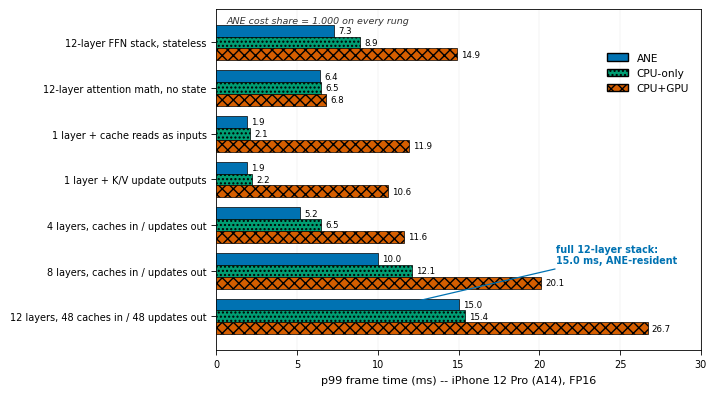

Reproduce this figure in Python. (Note: this script raises an exception after producing the figure.)
#!/usr/bin/env python3
"""Generate fig-ane-ladder.pdf: the Section 6.3 falsification ladder (money figure).

Horizontal grouped bars: p99 frame time per rung (7 rungs) x three compute-unit
policies (ANE / CPU-only / CPU+GPU). Every rung is ANE-clean (ANE cost share 1.000);
the story to make legible is that even the full 12-layer stack with 48 caches-in /
48 one-token-updates-out compiles ANE-resident and lands at 15.0 ms, beating both
CPU-only and CPU+GPU -- provided in-graph cache mutation is absent.

data: surgical-inference.md Section 6.3 ladder table. iPhone 12 Pro (A14), FP16,
p99 ms over warmed runs, MLComputePlan placement evidence. Every rung: ANE cost
share 1.000.

Run: paper/.figvenv/bin/python paper/figures/src/fig_ane_ladder.py
"""
import matplotlib
matplotlib.use("pdf")
import matplotlib.pyplot as plt
from matplotlib.patches import Patch
import numpy as np

plt.rcParams.update({
    "pdf.fonttype": 42,
    "ps.fonttype": 42,
    "font.size": 8,
    "font.family": "sans-serif",
    "font.sans-serif": ["Helvetica", "Arial", "DejaVu Sans"],
    "axes.linewidth": 0.6,
    "xtick.major.width": 0.6,
    "ytick.major.width": 0.6,
})

# --- Data (surgical-inference.md Section 6.3). p99 ms, A14, FP16. ----------
# Order top->bottom follows the ladder's build-up; the headline full stack is last.
RUNGS = [
    "12-layer FFN stack, stateless",
    "12-layer attention math, no state",
    "1 layer + cache reads as inputs",
    "1 layer + K/V update outputs",
    "4 layers, caches in / updates out",
    "8 layers, caches in / updates out",
    "12 layers, 48 caches in / 48 updates out",
]
P99_ANE     = [7.3, 6.4, 1.9, 1.9,  5.2, 10.0, 15.0]
P99_CPU     = [8.9, 6.5, 2.1, 2.2,  6.5, 12.1, 15.4]
P99_CPU_GPU = [14.9, 6.8, 11.9, 10.6, 11.6, 20.1, 26.7]

# Okabe-Ito. ANE is the hero (blue); CPU green; CPU+GPU vermillion. Hatches redundant.
C_ANE = "#0072B2"; H_ANE = ""
C_CPU = "#009E73"; H_CPU = "...."
C_CGP = "#D55E00"; H_CGP = "xxx"

y = np.arange(len(RUNGS))[::-1]   # reverse so first rung is at top
h = 0.26

fig, ax = plt.subplots(figsize=(7.2, 4.0))

ax.barh(y + h, P99_ANE, h, color=C_ANE, edgecolor="black", linewidth=0.5,
        hatch=H_ANE, label="ANE", zorder=3)
ax.barh(y, P99_CPU, h, color=C_CPU, edgecolor="black", linewidth=0.5,
        hatch=H_CPU, label="CPU-only", zorder=3)
ax.barh(y - h, P99_CPU_GPU, h, color=C_CGP, edgecolor="black", linewidth=0.5,
        hatch=H_CGP, label="CPU+GPU", zorder=3)

# Value labels at bar ends.
for yi, va, vc, vg in zip(y, P99_ANE, P99_CPU, P99_CPU_GPU):
    for off, val in [(h, va), (0, vc), (-h, vg)]:
        ax.annotate(f"{val:.1f}", (val, yi + off), textcoords="offset points",
                    xytext=(3, 0), ha="left", va="center", fontsize=6.2)

ax.set_yticks(y)
ax.set_yticklabels(RUNGS, fontsize=7.2)
ax.set_xlabel("p99 frame time (ms) -- iPhone 12 Pro (A14), FP16", fontsize=8)
ax.set_xlim(0, 30)
ax.grid(axis="x", linewidth=0.3, alpha=0.35, zorder=0)
ax.tick_params(labelsize=7)

# Every rung ANE-clean: annotate the shared invariant once, top-left open space.
ax.annotate("ANE cost share = 1.000 on every rung", (0.02, 0.98),
            xycoords="axes fraction", ha="left", va="top",
            fontsize=6.8, style="italic", color="#333333")

# Highlight the headline full-stack rung (bottom) with a callout into open space.
full_y = y[-1]
ax.annotate("full 12-layer stack:\n15.0 ms, ANE-resident",
            xy=(11.5, full_y + h), xytext=(21.0, full_y + 1.35),
            ha="left", va="center", fontsize=6.9, fontweight="bold", color=C_ANE,
            arrowprops=dict(arrowstyle="->", color=C_ANE, lw=0.9))

handles = [
    Patch(facecolor=C_ANE, edgecolor="black", hatch=H_ANE, label="ANE"),
    Patch(facecolor=C_CPU, edgecolor="black", hatch=H_CPU, label="CPU-only"),
    Patch(facecolor=C_CGP, edgecolor="black", hatch=H_CGP, label="CPU+GPU"),
]
ax.legend(handles=handles, loc="upper right", frameon=False, fontsize=7.6,
          bbox_to_anchor=(0.995, 0.90))

fig.tight_layout()
out = "paper/figures/fig-ane-ladder.pdf"
fig.savefig(out, bbox_inches="tight")
print("wrote", out)
